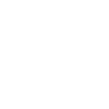
t = 0.00 s
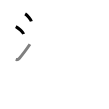
t = 2.50 s
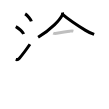
t = 5.25 s
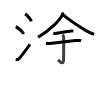
t = 7.75 s
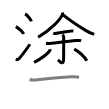
t = 10.50 s
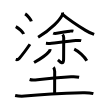
t = 13.00 s

The animated SVG that drew these frames (rendered in a browser with its animation timeline set to each time). Animation: 13 SMIL elements (animate=13); one cycle of 13.00 s.

<svg width="109px" height="109px" viewBox="0 0 px 109px" xmlns="http://www.w3.org/2000/svg" xmlns:xlink="http://www.w3.org/1999/xlink" xml:space="preserve" version="1.1"  baseProfile="full">
<path d="M25.12,13.88c2.29,1.49,5.78,5.62,6.24,7.5" style="fill:none;stroke:black;stroke-width:3;opacity:0">
  <animate attributeType="CSS" attributeName="opacity" from="0" to="1" begin="0s" dur="1s" repeatCount="Indefinite" fill="freeze" />
</path>
<path d="M15.78,26.58c2.85,1.54,7.25,5.63,7.87,7.43" style="fill:none;stroke:black;stroke-width:3;opacity:0">
  <animate attributeType="CSS" attributeName="opacity" from="0" to="1" begin="1s" dur="1s" repeatCount="Indefinite" fill="freeze" />
</path>
<path d="M15.73,59.43c1.65,0.57,2.51,0.1,3.7-1.25c3.44-3.92,6.32-7.81,10.51-13.91" style="fill:none;stroke:black;stroke-width:3;opacity:0">
  <animate attributeType="CSS" attributeName="opacity" from="0" to="1" begin="2s" dur="1s" repeatCount="Indefinite" fill="freeze" />
</path>
<path d="M62.51,12.5c0.07,0.58,0.25,1.55-0.14,2.34c-2.42,4.96-10.84,14.36-24.25,22.41" style="fill:none;stroke:black;stroke-width:3;opacity:0">
  <animate attributeType="CSS" attributeName="opacity" from="0" to="1" begin="3s" dur="1s" repeatCount="Indefinite" fill="freeze" />
</path>
<path d="M63.19,14.82c3.34,2.85,15.25,11.11,22.37,15.55c2.65,1.65,5.66,2.99,8.58,4.06" style="fill:none;stroke:black;stroke-width:3;opacity:0">
  <animate attributeType="CSS" attributeName="opacity" from="0" to="1" begin="4s" dur="1s" repeatCount="Indefinite" fill="freeze" />
</path>
<path d="M53.21,33.06c0.88,0.41,2.6,0.33,3.53,0.21c3.9-0.48,9.47-1.61,13.13-2.12c1.2-0.17,2.33-0.34,3.53-0.04" style="fill:none;stroke:black;stroke-width:3;opacity:0">
  <animate attributeType="CSS" attributeName="opacity" from="0" to="1" begin="5s" dur="1s" repeatCount="Indefinite" fill="freeze" />
</path>
<path d="M45.93,43.35c2.19,0.27,3.95,0.14,5.71-0.06c6.85-0.78,17.89-2.2,24.23-2.72c1.8-0.15,3.58-0.36,5.35,0.06" style="fill:none;stroke:black;stroke-width:3;opacity:0">
  <animate attributeType="CSS" attributeName="opacity" from="0" to="1" begin="6s" dur="1s" repeatCount="Indefinite" fill="freeze" />
</path>
<path d="M62.55,34.49c0.73,0.73,1.16,2.01,1.16,3.33c0,6.93-0.09,17.61-0.09,21.05c0,7.81-4.6,1.84-5.69,0.97" style="fill:none;stroke:black;stroke-width:3;opacity:0">
  <animate attributeType="CSS" attributeName="opacity" from="0" to="1" begin="7s" dur="1s" repeatCount="Indefinite" fill="freeze" />
</path>
<path d="M50.06,49.12c0.13,0.96-0.31,1.6-0.92,2.39c-2.37,3.04-7.42,6.67-15.07,11.05" style="fill:none;stroke:black;stroke-width:3;opacity:0">
  <animate attributeType="CSS" attributeName="opacity" from="0" to="1" begin="8s" dur="1s" repeatCount="Indefinite" fill="freeze" />
</path>
<path d="M74.21,49.22c4.43,2.04,10.17,7.28,12.55,11.55" style="fill:none;stroke:black;stroke-width:3;opacity:0">
  <animate attributeType="CSS" attributeName="opacity" from="0" to="1" begin="9s" dur="1s" repeatCount="Indefinite" fill="freeze" />
</path>
<path d="M29.63,79.51c2.32,0.73,5.5,0.46,7.88,0.18C48.5,78.38,60.74,77.38,71,76.85c2.76-0.14,5.44-0.16,8.13,0.36" style="fill:none;stroke:black;stroke-width:3;opacity:0">
  <animate attributeType="CSS" attributeName="opacity" from="0" to="1" begin="10s" dur="1s" repeatCount="Indefinite" fill="freeze" />
</path>
<path d="M53.42,67.37c0.98,0.98,1.27,2.27,1.27,4.14c0,5.5-0.07,15.51-0.07,21.62" style="fill:none;stroke:black;stroke-width:3;opacity:0">
  <animate attributeType="CSS" attributeName="opacity" from="0" to="1" begin="11s" dur="1s" repeatCount="Indefinite" fill="freeze" />
</path>
<path d="M15.13,95.42c3.14,0.76,6.32,0.94,9.49,0.64c18.15-1.73,42.27-2.88,58.26-3.37c3.63-0.11,7.25,0.05,10.5,0.94" style="fill:none;stroke:black;stroke-width:3;opacity:0">
  <animate attributeType="CSS" attributeName="opacity" from="0" to="1" begin="12s" dur="1s" repeatCount="Indefinite" fill="freeze" />
</path>
</svg>
